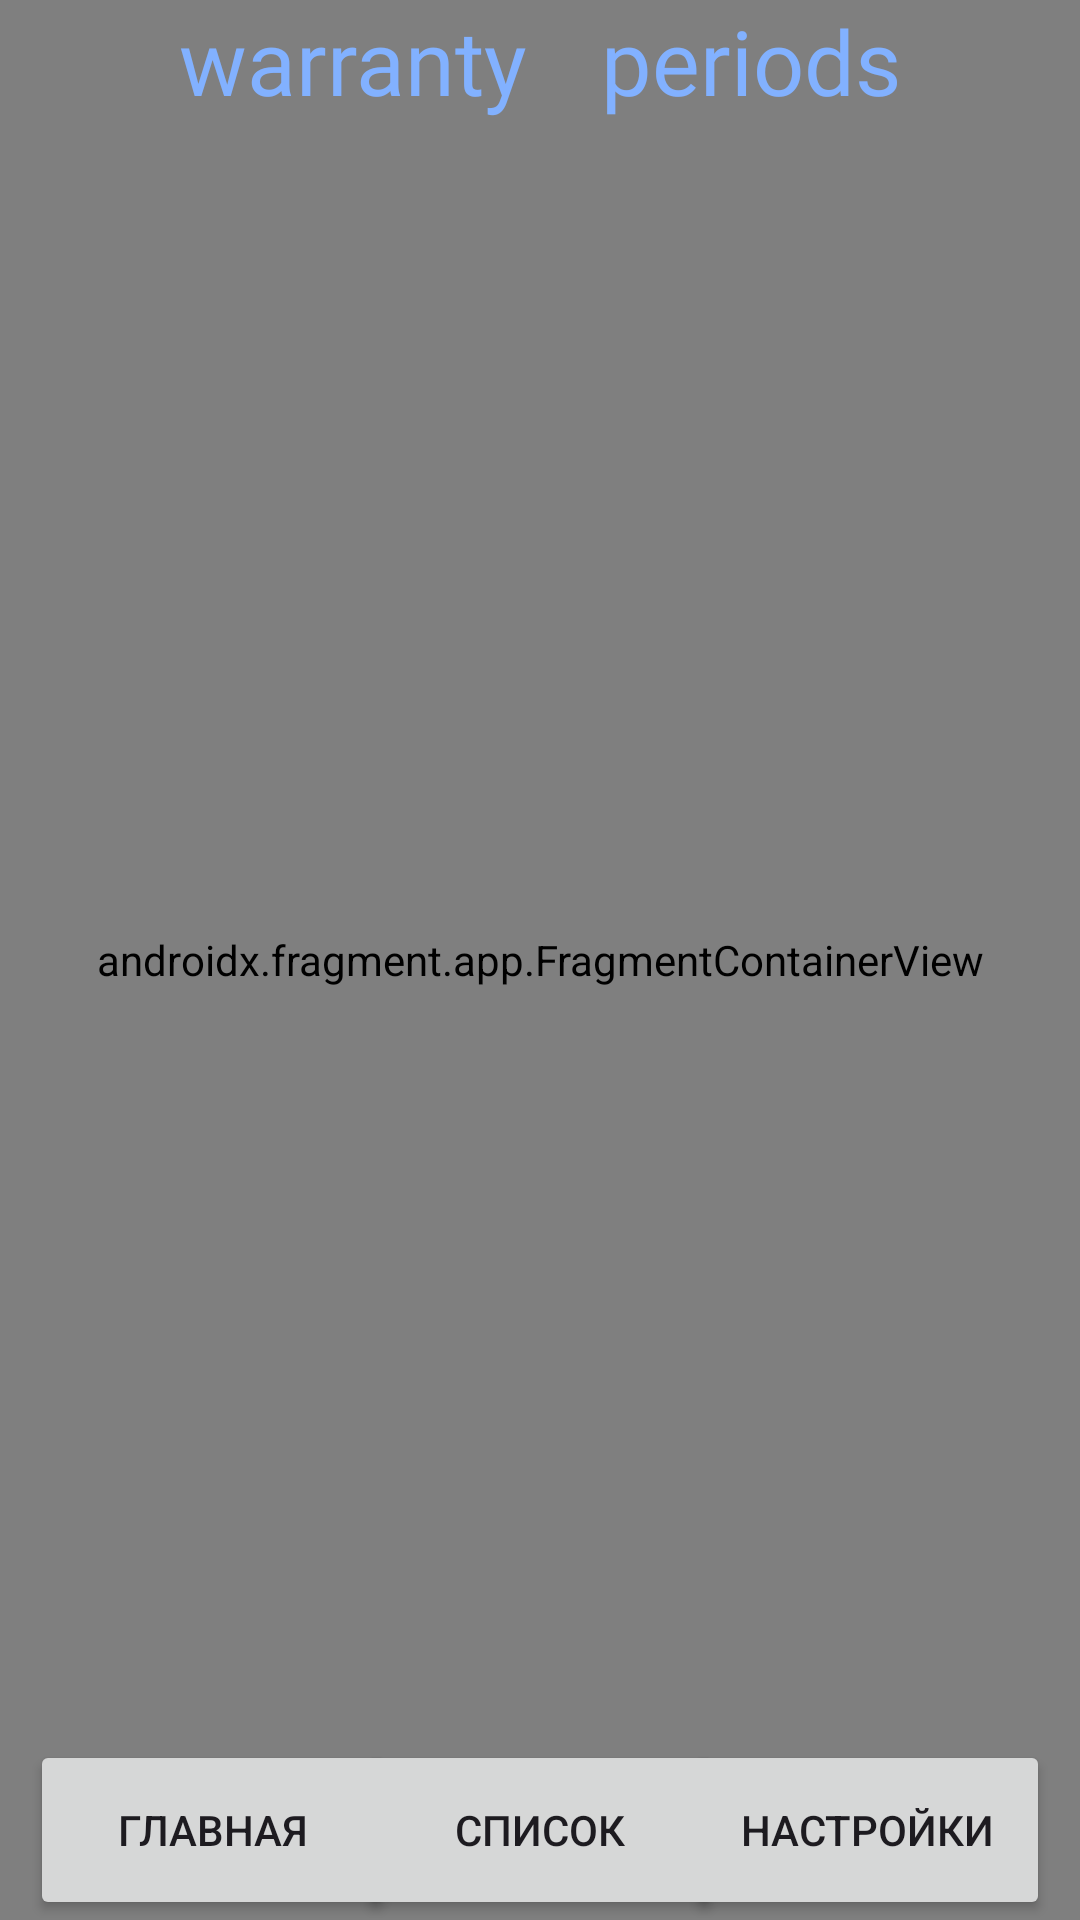

Reconstruct the res/layout file that produces this screen, plus the resources it refers to.
<!-- AndroidManifest.xml: application theme Theme.Kursach -->
<!-- res/layout/activity_main.xml -->
<?xml version="1.0" encoding="utf-8"?>
<androidx.constraintlayout.widget.ConstraintLayout
    xmlns:android="http://schemas.android.com/apk/res/android"
    xmlns:app="http://schemas.android.com/apk/res-auto"
    xmlns:tools="http://schemas.android.com/tools"
    android:layout_width="match_parent"
    android:layout_height="match_parent"
    android:background="@drawable/gradient_drawable"
    tools:context=".MainActivity">

    <androidx.fragment.app.FragmentContainerView
        android:id="@+id/HomeFragment"
        android:name="com.example.kursach.HomeFragment"
        android:layout_width="match_parent"
        android:layout_height="match_parent"
        app:layout_constraintBottom_toBottomOf="parent"
        app:layout_constraintEnd_toEndOf="parent"
        app:layout_constraintStart_toStartOf="parent"
        app:layout_constraintTop_toTopOf="parent"
        tools:layout="@layout/fragment_home">
    </androidx.fragment.app.FragmentContainerView>

    <TextView
        android:id="@+id/name"
        android:layout_width="wrap_content"
        android:layout_height="wrap_content"
        android:fontFamily="@font/monoton"
        android:gravity="center_horizontal"
        android:text="@string/Text_name"
        android:textColor="#82B1FF"
        android:textSize="30sp"
        app:layout_constraintEnd_toEndOf="parent"
        app:layout_constraintStart_toStartOf="parent"
        app:layout_constraintTop_toTopOf="parent" />

    <Button
        android:id="@+id/btn"
        android:layout_width="122dp"
        android:layout_height="60dp"
        android:layout_marginStart="10dp"
        android:onClick="onClick"
        android:text="@string/Main"
        app:layout_constraintBottom_toBottomOf="parent"
        app:layout_constraintStart_toStartOf="parent" />

    <Button
        android:id="@+id/btn3"
        android:layout_width="122dp"
        android:layout_height="60dp"
        android:onClick="onClick1"
        android:text="@string/List"
        app:layout_constraintBottom_toBottomOf="parent"
        app:layout_constraintEnd_toStartOf="@+id/btn2"
        app:layout_constraintStart_toEndOf="@+id/btn" />

    <Button
        android:id="@+id/btn2"
        android:layout_width="122dp"
        android:layout_height="60dp"
        android:layout_marginEnd="10dp"
        android:onClick="onClick"
        android:text="@string/Settings"
        app:layout_constraintBottom_toBottomOf="parent"
        app:layout_constraintEnd_toEndOf="parent" />


</androidx.constraintlayout.widget.ConstraintLayout>
<!-- resources referenced by this layout -->
<resources>
  <string name="List">Список</string>
  <string name="Main">Главная</string>
  <string name="Settings">Настройки</string>
  <string name="Text_name">warranty \t\t periods</string>
  <style name="Theme.Kursach" parent="Theme.Material3.Light.NoActionBar">
          
          <item name="colorPrimary">@color/purple_500</item>
          <item name="colorPrimaryVariant">@color/purple_700</item>
          <item name="colorOnPrimary">@color/white</item>
          
          <item name="colorSecondary">@color/teal_200</item>
          <item name="colorSecondaryVariant">@color/teal_700</item>
          <item name="colorOnSecondary">@color/black</item>
          
          <item name="android:statusBarColor">?attr/colorPrimaryVariant</item>
          
      </style>
  <!-- not gathered from this repository: default colours our renderer supplied (Android Studio template values) -->
  <color name="purple_500">#FF6200EE</color>
  <color name="purple_700">#FF3700B3</color>
  <color name="teal_200">#FF03DAC5</color>
  <color name="teal_700">#FF018786</color>
  <color name="black">#FF000000</color>
  <color name="white">#FFFFFFFF</color>
</resources>
